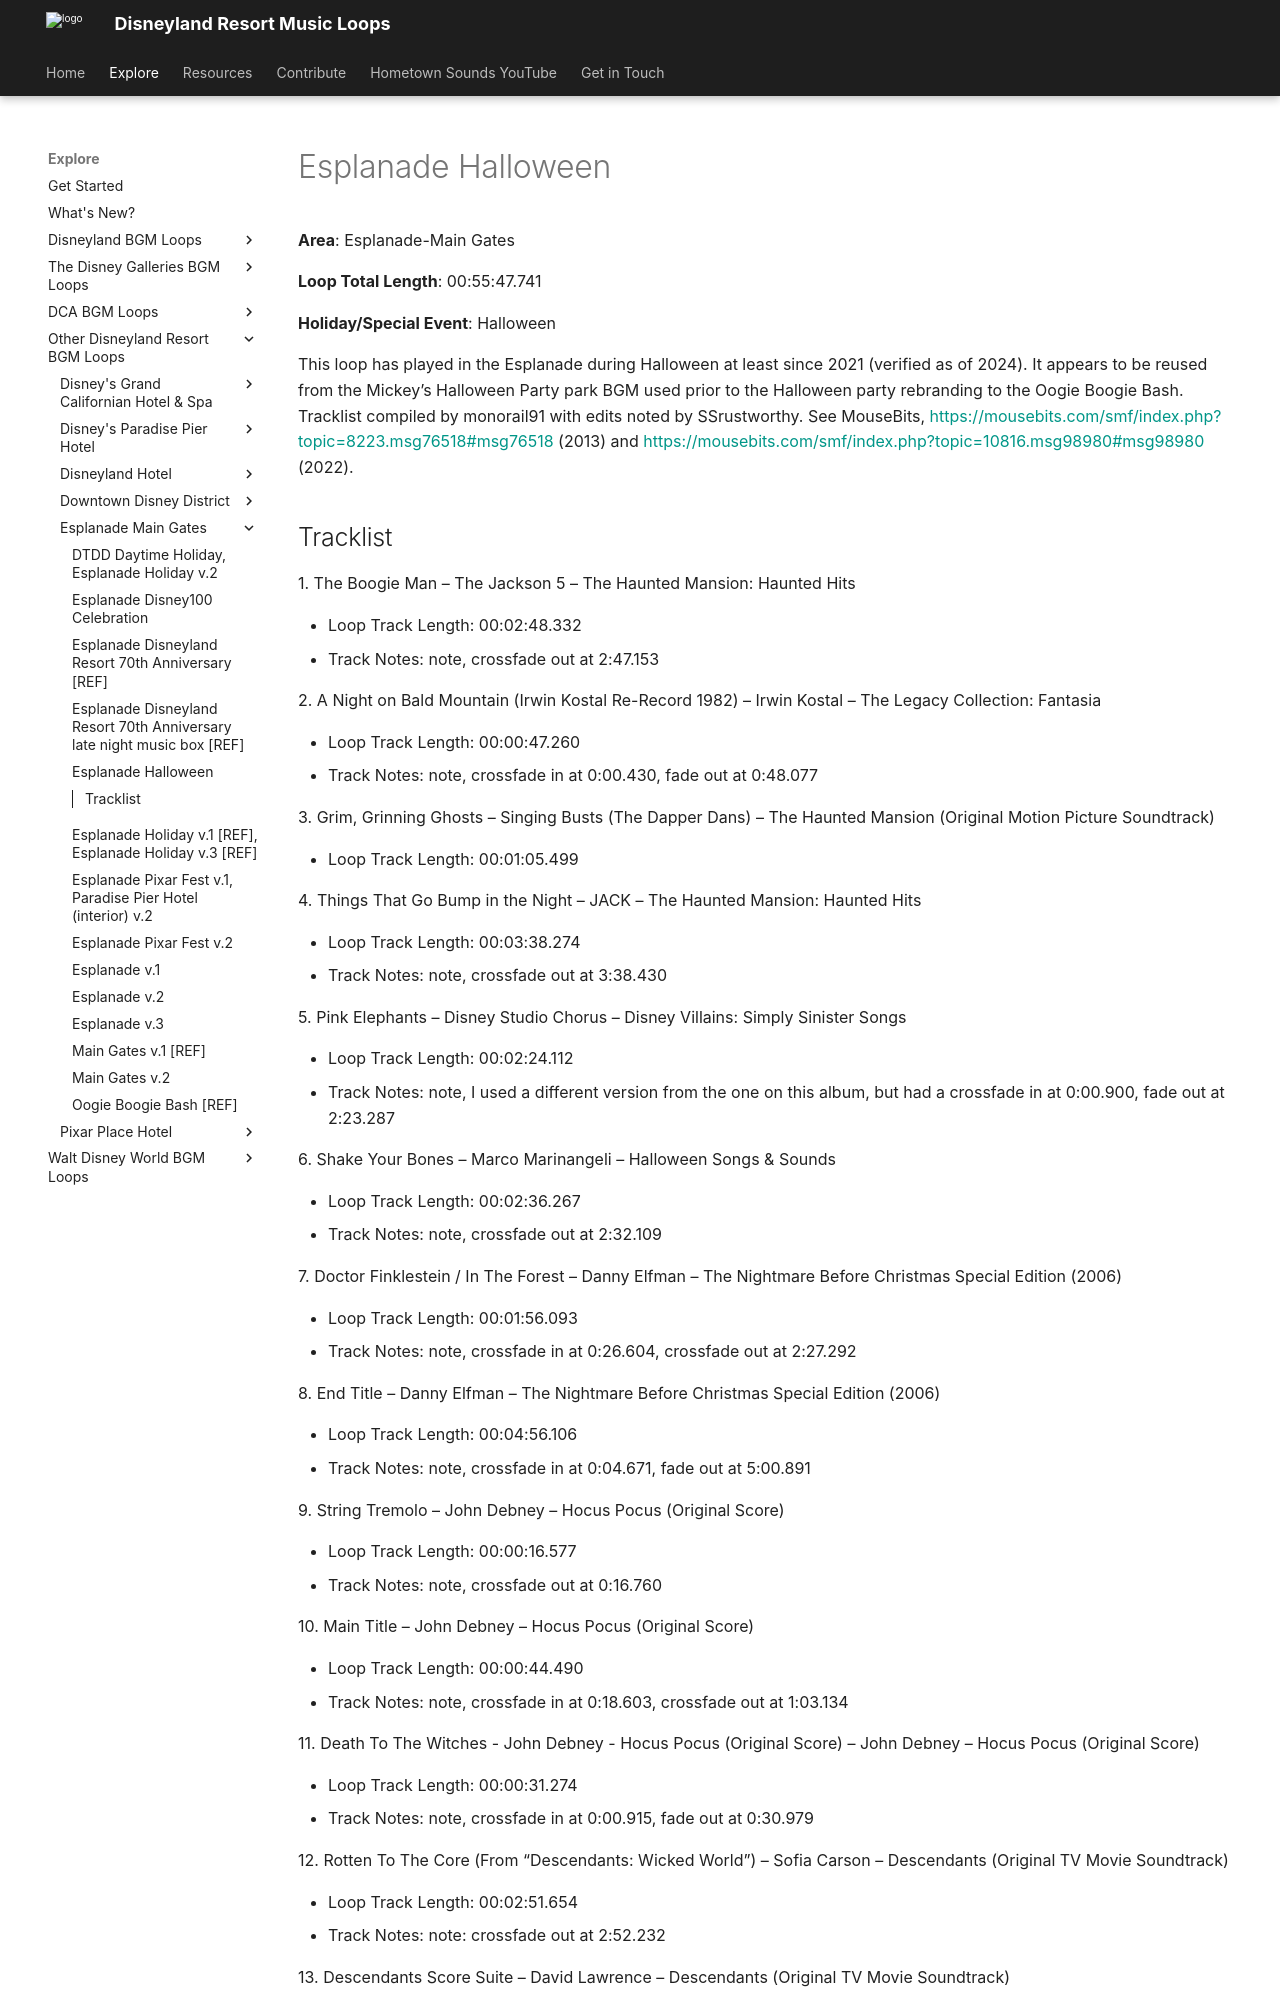

repository: SSrustworthy/DLRML-docs · page: explore/Other/Esplanade-Main Gates/Esplanade_Halloween/index.html · generator: mkdocs

# Esplanade Halloween

**Area**: Esplanade-Main Gates

**Loop Total Length**: 00:55:47.741

**Holiday/Special Event**: Halloween

This loop has played in the Esplanade during Halloween at least since 2021 (verified as of 2024). It appears to be reused from the Mickey’s Halloween Party park BGM used prior to the Halloween party rebranding to the Oogie Boogie Bash. Tracklist compiled by monorail91 with edits noted by SSrustworthy. See MouseBits, [https://mousebits.com/smf/index.php?topic=8223.msg76518#msg76518](https://mousebits.com/smf/index.php?topic=8223.msg76518#msg76518) (2013) and [https://mousebits.com/smf/index.php?topic=10816.msg98980#msg98980](https://mousebits.com/smf/index.php?topic=10816.msg98980#msg98980) (2022).
